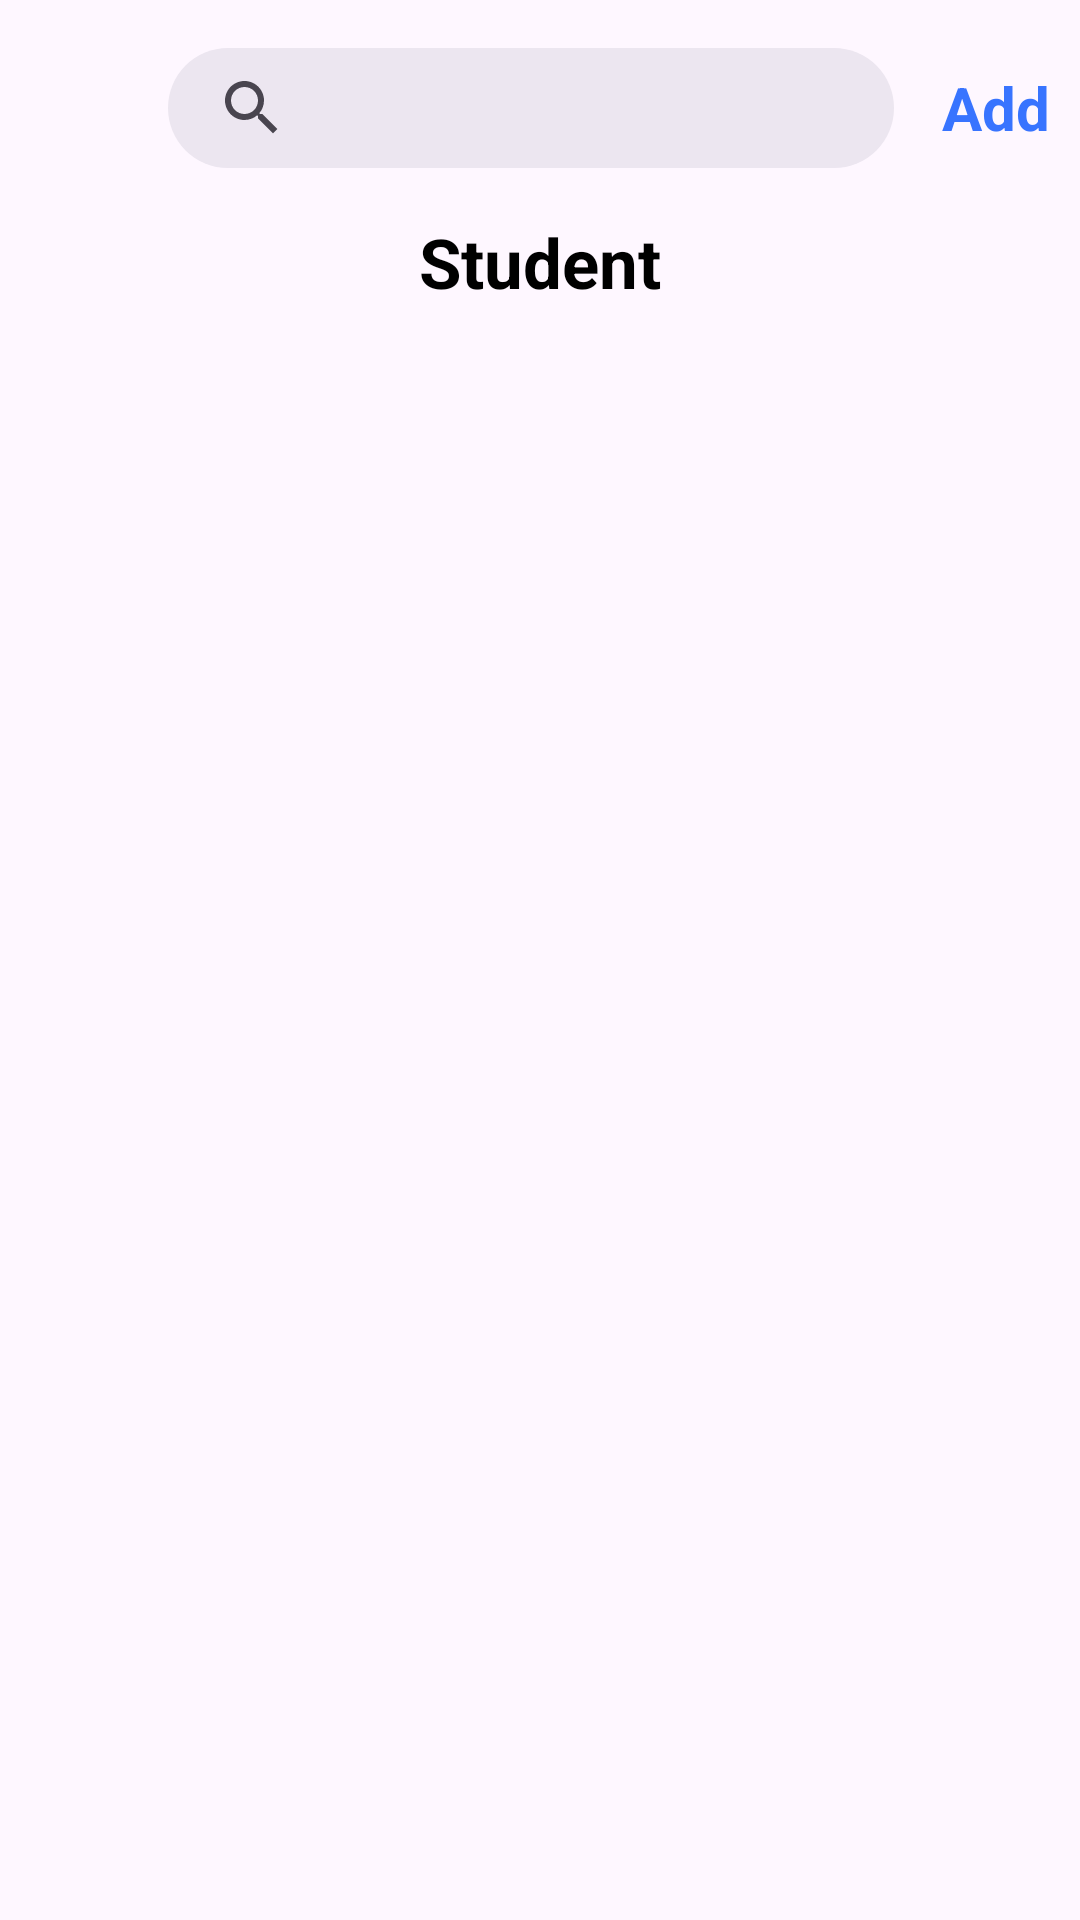

This screen was rendered from an Android layout file. Write that file and the resources it references.
<!-- AndroidManifest.xml: application theme Theme.ProjectStack -->
<!-- res/layout/fragment_studentlist.xml -->
<?xml version="1.0" encoding="utf-8"?>
<LinearLayout xmlns:android="http://schemas.android.com/apk/res/android"
    xmlns:tools="http://schemas.android.com/tools"
    android:layout_width="match_parent"
    android:orientation="vertical"
    android:layout_height="match_parent"
    tools:context="admin.ProjectListFragment">

    <RelativeLayout
        android:layout_width="match_parent"
        android:layout_marginHorizontal="10dp"
        android:layout_height="wrap_content">

        <ImageView
            android:id="@+id/imageView6"
            android:layout_width="30dp"
            android:layout_centerInParent="true"
            android:layout_alignParentStart="true"
            android:layout_height="30dp"
            android:src="@drawable/baseline_arrow_back_24" />

        <com.google.android.material.search.SearchBar
            android:layout_width="wrap_content"
            android:layout_height="40dp"
            android:layout_centerInParent="true"
            android:layout_toStartOf="@+id/textView"
            android:layout_toEndOf="@+id/imageView6" />

        <TextView
            android:id="@+id/textView"
            android:layout_width="wrap_content"
            android:layout_centerInParent="true"
            android:layout_height="wrap_content"
            android:layout_alignParentEnd="true"
            android:text="Add"
            android:textColor="@color/blue_text"
            android:textSize="20sp"
            android:textStyle="bold" />

    </RelativeLayout>

    <TextView
        android:layout_width="wrap_content"
        android:layout_height="wrap_content"
        android:text="Student"
        android:layout_gravity="center"
        android:textColor="@color/black"
        android:textStyle="bold"
        android:textSize="23sp" />

    <androidx.recyclerview.widget.RecyclerView
        android:id="@+id/studentlistRV"
        android:layout_width="match_parent"
        android:layout_height="wrap_content"
        android:layout_marginTop="10dp"
        tools:listitem="@layout/rv_studentslistlayout" />

</LinearLayout>
<!-- res/layout/rv_studentslistlayout.xml (included above) -->
<?xml version="1.0" encoding="utf-8"?>
<FrameLayout xmlns:android="http://schemas.android.com/apk/res/android"
    xmlns:tools="http://schemas.android.com/tools"
    android:layout_width="match_parent"
    android:layout_height="wrap_content"
    android:layout_margin="10dp"
    xmlns:app="http://schemas.android.com/apk/res-auto"
    >

    <androidx.cardview.widget.CardView
        android:layout_width="match_parent"
        android:layout_height="wrap_content"
        android:layout_marginBottom="8dp"
        app:cardBackgroundColor="@color/light_gray"
        app:cardCornerRadius="8dp"
        app:cardElevation="4dp">



        <LinearLayout
            android:layout_width="match_parent"
            android:layout_height="wrap_content"
            android:orientation="vertical"
            android:padding="12dp">



            <RelativeLayout
                android:layout_width="match_parent"
                android:layout_height="wrap_content">



                <TextView
                    android:id="@+id/student_reg_no"
                    android:layout_width="wrap_content"
                    android:layout_height="wrap_content"
                    android:layout_alignParentStart="true"
                    android:text="Reg. No: 123456"
                    android:textStyle="bold" />

                <TextView
                    android:id="@+id/edit_button"
                    android:layout_width="wrap_content"
                    android:layout_height="wrap_content"
                    android:text="Edit"
                    android:layout_marginEnd="10dp"
                    android:layout_alignParentEnd="true"
                    android:textColor="@android:color/holo_blue_dark"
                    android:paddingTop="8dp" />

            </RelativeLayout>

            <TextView
                android:id="@+id/student_name"
                android:layout_width="wrap_content"
                android:layout_height="wrap_content"
                android:text="Name: John Doe" />

            <TextView
                android:id="@+id/student_department"
                android:layout_width="wrap_content"
                android:layout_height="wrap_content"
                android:text="Department: CSE" />

            <TextView
                android:id="@+id/student_email"
                android:layout_width="wrap_content"
                android:layout_height="wrap_content"
                android:text="Email: john@example.com" />

            <TextView
                android:id="@+id/student_mobile"
                android:layout_width="wrap_content"
                android:layout_height="wrap_content"
                android:text="Mobile Number: 9876543210" />

            <TextView
                android:id="@+id/student_batch"
                android:layout_width="wrap_content"
                android:layout_height="wrap_content"
                android:text="Batch / Year: 5 / 3Y" />




        </LinearLayout>

    </androidx.cardview.widget.CardView>


</FrameLayout>
<!-- resources referenced by this layout -->
<resources>
  <color name="black">#000000</color>
  <color name="blue_text">#3874FF</color>
  <color name="light_gray">#ECECEC</color>
  <style name="Theme.ProjectStack" parent="Base.Theme.ProjectStack" />
  <style name="Base.Theme.ProjectStack" parent="Theme.Material3.DayNight.NoActionBar">
          
          
      </style>
</resources>
